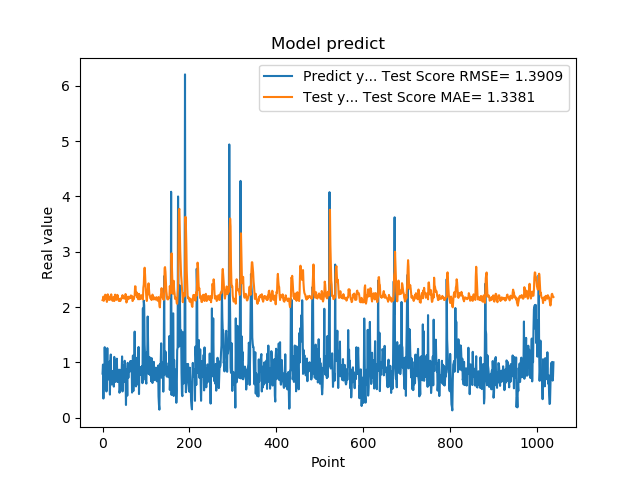

The file beside this chart, header and first rows:
7.976629734039306641e-01, 2.126011701782426488e+00
9.608020186424257592e-01, 2.148316710677632635e+00
3.470349907875061035e-01, 2.189746522719717259e+00
9.546210169792177513e-01, 2.114912849324897870e+00
5.251880288124084473e-01, 2.160566079255103578e+00
1.275226235389709695e+00, 2.139529556576815761e+00
8.723750114440917969e-01, 2.223884461293205383e+00
7.321749925613403320e-01, 2.220070980815031181e+00
7.640249729156494141e-01, 2.163225022877429016e+00
4.752210080623626154e-01, 2.148627272392365839e+00
7.414129972457885742e-01, 2.094178202648902420e+00
1.258002042770385520e+00, 2.135396973731722436e+00
7.274609804153442383e-01, 2.230437048519869236e+00
7.892770171165466309e-01, 2.195125939820741667e+00
6.914690136909484863e-01, 2.181470147813045379e+00
7.093830108642578125e-01, 2.131591955655002923e+00
1.014547944068908691e+00, 2.130682018824528345e+00
4.182830154895783026e-01, 2.187931520013336240e+00
1.002280950546264648e+00, 2.140353067267254161e+00
1.143296003341674805e+00, 2.199446529187622179e+00
6.746559739112854004e-01, 2.230956797064991726e+00
6.009536385536193848e-01, 2.182762153947010564e+00
6.538079977035522461e-01, 2.133034429858184478e+00
7.814120054244995117e-01, 2.113199328397262988e+00
8.469259738922119141e-01, 2.132428271437310396e+00
6.482390165328979492e-01, 2.177593355219916482e+00
5.623700022697448730e-01, 2.149318522355387895e+00
1.099647998809814453e+00, 2.109575836149425232e+00
9.541710019111632191e-01, 2.188311586230144989e+00
6.694499850273132324e-01, 2.225859221461328641e+00
6.464660167694091797e-01, 2.183717773476488322e+00
8.223180174827575684e-01, 2.147782803144685282e+00
8.300920128822326660e-01, 2.130676653882369376e+00
1.067314028739929199e+00, 2.166347712286860183e+00
6.827279925346374512e-01, 2.221559569533966272e+00
6.464239954948425293e-01, 2.208458421260124371e+00
6.881093978881835938e-01, 2.164913223217686422e+00
6.500350236892700195e-01, 2.121445642525533248e+00
8.693690299987792969e-01, 2.110009230179212381e+00
4.518609941005706787e-01, 2.141745624781364210e+00
4.952389895915984552e-01, 2.110330097289619289e+00
6.850870251655578613e-01, 2.111444598139555318e+00
8.653740286827087402e-01, 2.126252709587219236e+00
7.400469779968261719e-01, 2.162754856400338710e+00
8.204330205917358398e-01, 2.162365279481399671e+00
1.108605027198791504e+00, 2.164158567706132352e+00
4.751499891281127930e-01, 2.215688752127492833e+00
9.457899928092955433e-01, 2.158273907601118147e+00
7.877500057220458984e-01, 2.186896699639453434e+00
9.367713332176208496e-01, 2.161102796184146246e+00
6.470239758491516113e-01, 2.171560016874150900e+00
1.029777050018310325e+00, 2.152920533658896129e+00
9.328820109367371716e-01, 2.193178617276680065e+00
7.528370022773742676e-01, 2.236273014163532302e+00
2.307340055704117099e-01, 2.213661238647368190e+00
8.772729635238647461e-01, 2.082733154448572321e+00
7.876309752464294434e-01, 2.102876408505602424e+00
3.992269933223724365e-01, 2.162674442576816958e+00
9.923512339591979980e-01, 2.137985697821814579e+00
7.200859785079956055e-01, 2.189252589219890854e+00
7.269890308380126953e-01, 2.164738645976451714e+00
... 979 more rows
